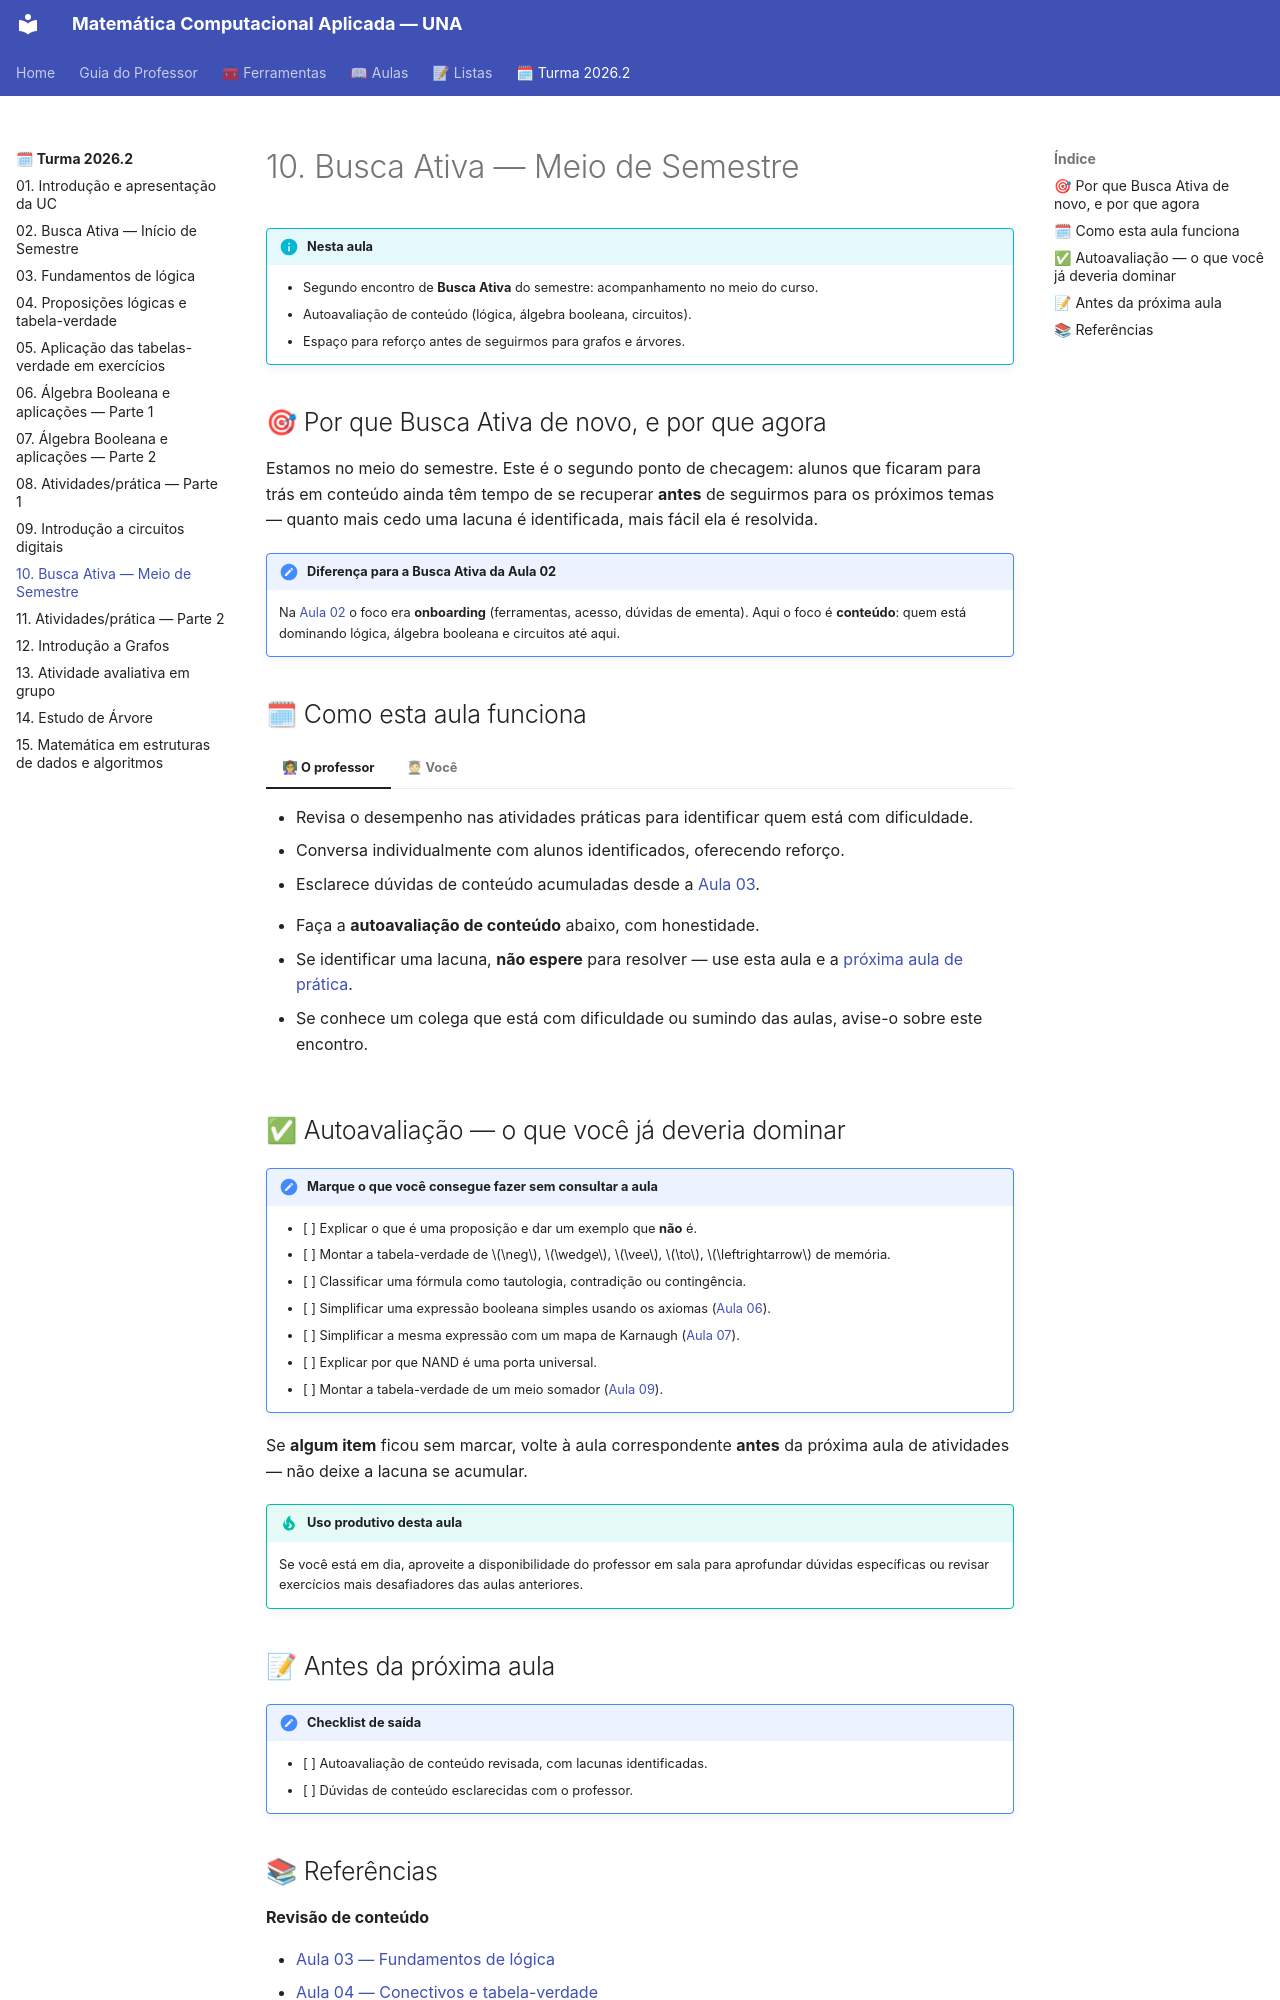

repository: danhpaiva/una-mca-zensical-202602 · page: turma-202602/10-aula/index.html · generator: mkdocs

# 10. Busca Ativa — Meio de Semestre

!!! info "Nesta aula"
    - Segundo encontro de **Busca Ativa** do semestre: acompanhamento no
      meio do curso.
    - Autoavaliação de conteúdo (lógica, álgebra booleana, circuitos).
    - Espaço para reforço antes de seguirmos para grafos e árvores.

## 🎯 Por que Busca Ativa de novo, e por que agora

Estamos no meio do semestre. Este é o segundo ponto de checagem: alunos que
ficaram para trás em conteúdo ainda têm tempo de se recuperar **antes** de
seguirmos para os próximos temas — quanto mais cedo uma lacuna é identificada,
mais fácil ela é resolvida.

!!! note "Diferença para a Busca Ativa da Aula 02"
    Na [Aula 02](02-aula.md) o foco era **onboarding** (ferramentas, acesso,
    dúvidas de ementa). Aqui o foco é **conteúdo**: quem está dominando
    lógica, álgebra booleana e circuitos até aqui.

## 🗓 Como esta aula funciona

=== "👩🏫 O professor"
    - Revisa o desempenho nas atividades práticas para identificar quem está
      com dificuldade.
    - Conversa individualmente com alunos identificados, oferecendo reforço.
    - Esclarece dúvidas de conteúdo acumuladas desde a [Aula 03](03-aula.md).

=== "🧑🎓 Você"
    - Faça a **autoavaliação de conteúdo** abaixo, com honestidade.
    - Se identificar uma lacuna, **não espere** para resolver — use esta
      aula e a [próxima aula de prática](11-aula.md).
    - Se conhece um colega que está com dificuldade ou sumindo das aulas,
      avise-o sobre este encontro.

## ✅ Autoavaliação — o que você já deveria dominar

!!! check "Marque o que você consegue fazer sem consultar a aula"
    - [ ] Explicar o que é uma proposição e dar um exemplo que **não** é.
    - [ ] Montar a tabela-verdade de $\neg$, $\wedge$, $\vee$, $\to$,
      $\leftrightarrow$ de memória.
    - [ ] Classificar uma fórmula como tautologia, contradição ou
      contingência.
    - [ ] Simplificar uma expressão booleana simples usando os axiomas
      ([Aula 06](06-aula.md)).
    - [ ] Simplificar a mesma expressão com um mapa de Karnaugh
      ([Aula 07](07-aula.md)).
    - [ ] Explicar por que NAND é uma porta universal.
    - [ ] Montar a tabela-verdade de um meio somador ([Aula 09](09-aula.md)).

Se **algum item** ficou sem marcar, volte à aula correspondente **antes** da
próxima aula de atividades — não deixe a lacuna se acumular.

!!! tip "Uso produtivo desta aula"
    Se você está em dia, aproveite a disponibilidade do professor em sala
    para aprofundar dúvidas específicas ou revisar exercícios mais
    desafiadores das aulas anteriores.

## 📝 Antes da próxima aula

!!! check "Checklist de saída"
    - [ ] Autoavaliação de conteúdo revisada, com lacunas identificadas.
    - [ ] Dúvidas de conteúdo esclarecidas com o professor.
